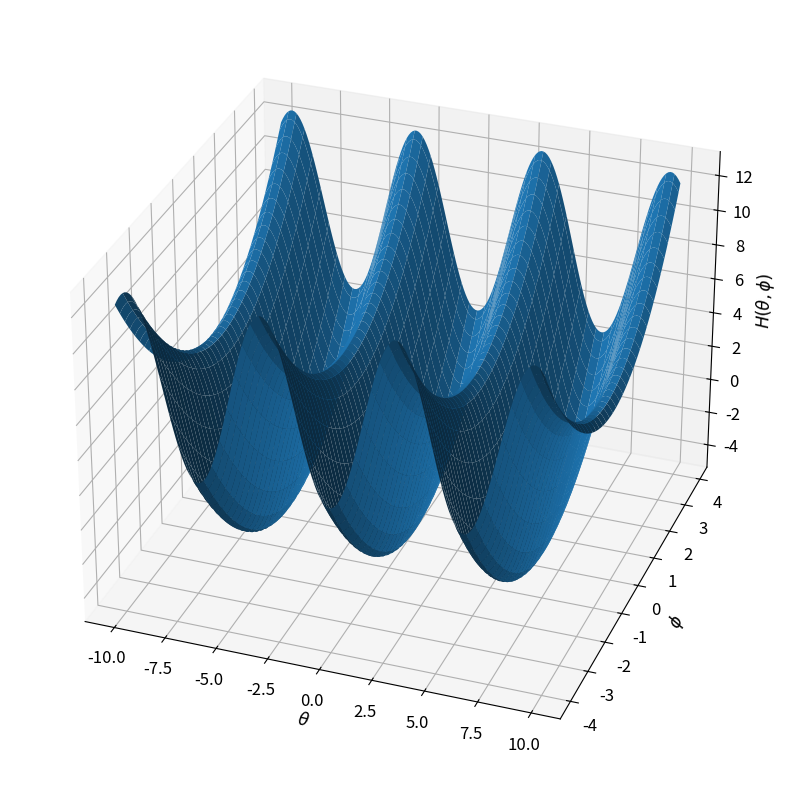

Python code for this plot:
import numpy as np
import matplotlib.pyplot as plt
from mpl_toolkits.mplot3d import Axes3D
def fun(x, y):
    return y ** 2 / 2 - 5 * np.cos(x)
fig = plt.figure(figsize=(10,10))
ax = fig.add_subplot(111, projection = '3d')
x = np.arange(-10.0, 10.0, 0.1)
y = np.arange(-4.0, 4.0, 0.1)
X, Y = np.meshgrid(x, y)
zs = np.array([fun(x,y) for x, y in zip(np.ravel(X), np.ravel(Y))])
Z = zs.reshape(X.shape)
ax.plot_surface(X, Y, Z)
ax.set_xlabel(r'$\theta$', fontsize=12)
ax.set_ylabel(r'$\phi$', fontsize=12)
ax.set_zlabel(r'$H(\theta,\phi)$', fontsize=12)
plt.tick_params(labelsize=12)
ax.view_init(30, -70)
plt.show()
